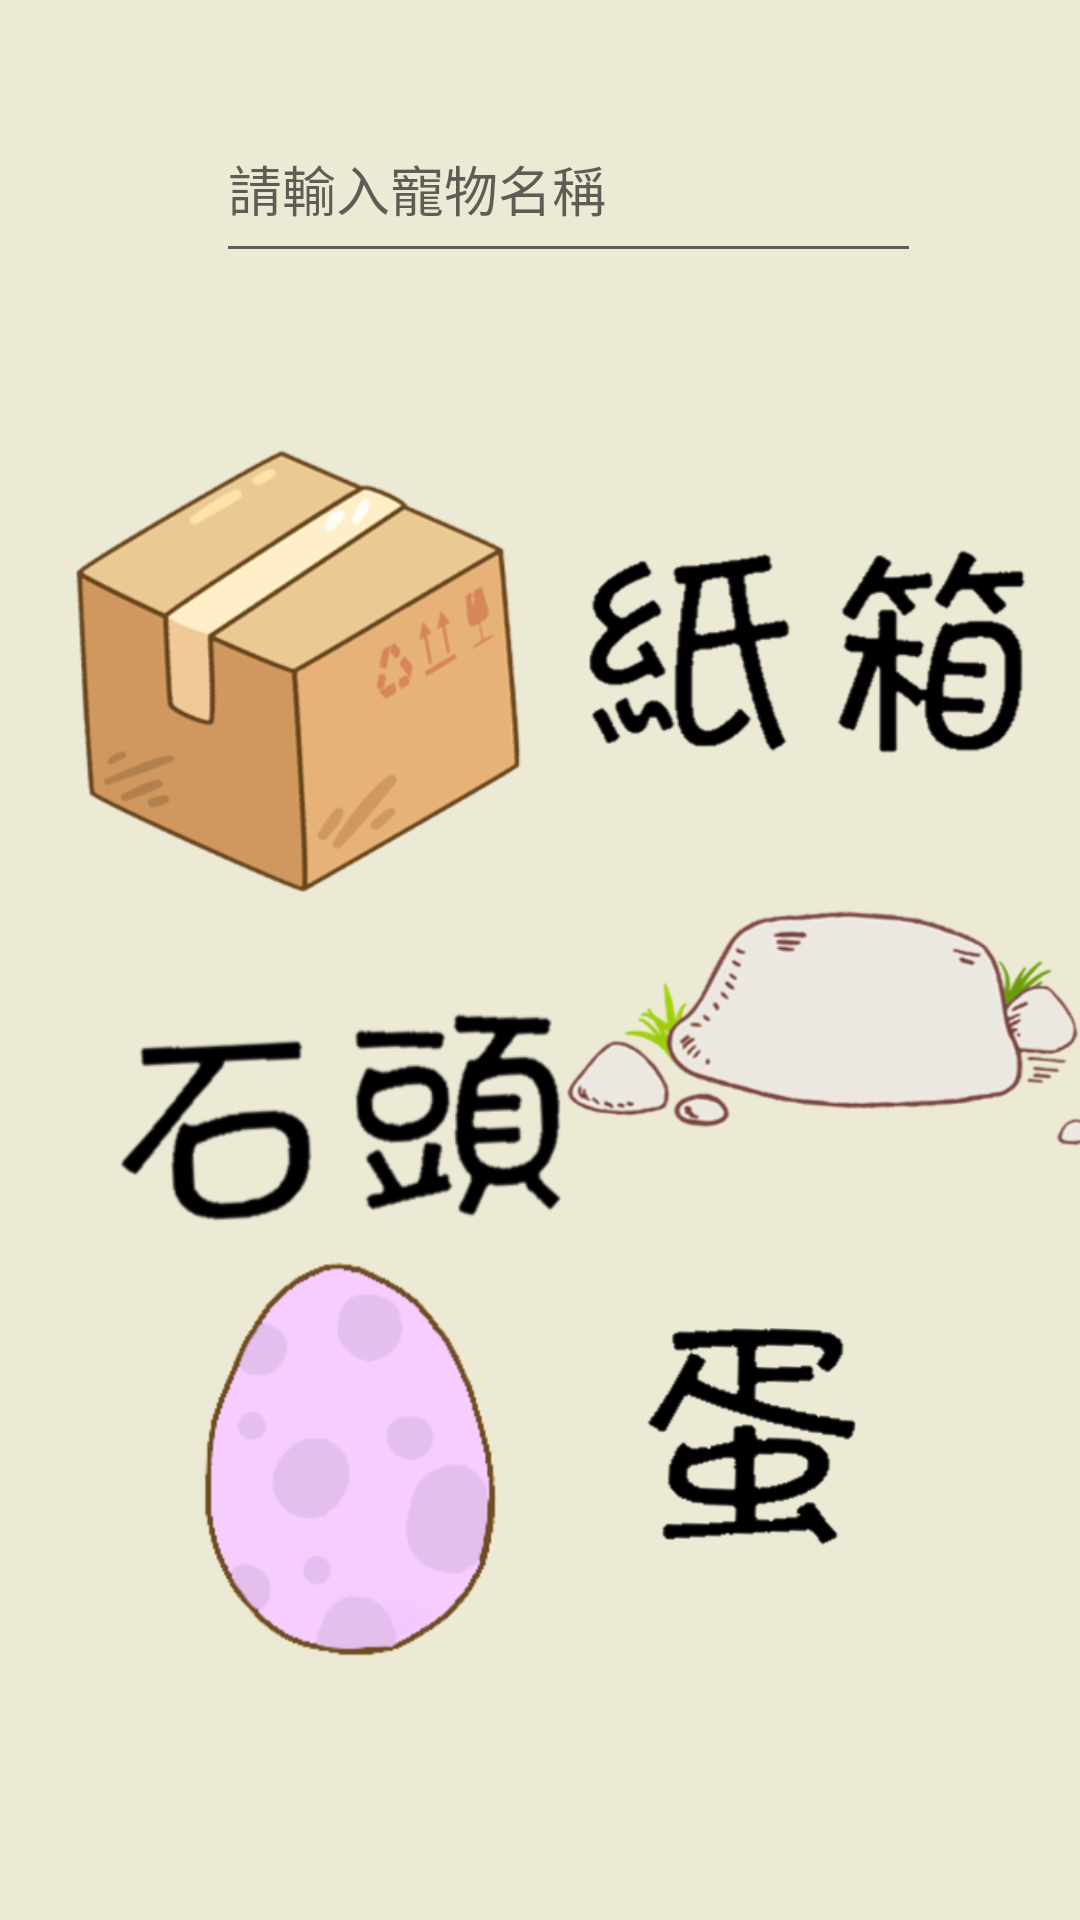

Reconstruct the res/layout file that produces this screen, plus the resources it refers to.
<!-- AndroidManifest.xml: application theme Theme.202109KotlinFinalPorject -->
<!-- res/layout/activity_choosepet.xml -->
<?xml version="1.0" encoding="utf-8"?>
<androidx.constraintlayout.widget.ConstraintLayout xmlns:android="http://schemas.android.com/apk/res/android"
    xmlns:app="http://schemas.android.com/apk/res-auto"
    xmlns:tools="http://schemas.android.com/tools"
    android:layout_width="match_parent"
    android:layout_height="match_parent"
    android:background="#ECE9D4"
    tools:context=".activity.ChoosePetActivity">

    <EditText
        android:id="@+id/editTextTextPersonName"
        android:layout_width="235dp"
        android:layout_height="59dp"
        android:layout_marginStart="72dp"
        android:layout_marginTop="32dp"
        android:ems="10"
        android:hint="請輸入寵物名稱"
        android:inputType="textPersonName"
        android:minHeight="48dp"
        app:layout_constraintStart_toStartOf="parent"
        app:layout_constraintTop_toTopOf="parent" />

    <ImageButton
        android:id="@+id/boxImageButton"
        android:layout_width="168dp"
        android:layout_height="197dp"
        android:layout_marginStart="16dp"
        android:layout_marginTop="124dp"
        android:adjustViewBounds="true"
        android:background="#00FFFFFF"
        android:scaleType="fitCenter"
        android:src="@drawable/box"
        app:layout_constraintStart_toStartOf="parent"
        app:layout_constraintTop_toTopOf="parent"
        tools:ignore="SpeakableTextPresentCheck" />

    <ImageButton
        android:id="@+id/stoneImageButton"
        android:layout_width="192dp"
        android:layout_height="168dp"
        android:layout_marginStart="184dp"
        android:layout_marginTop="260dp"
        android:adjustViewBounds="true"
        android:background="#00FFFFFF"
        android:scaleType="fitCenter"
        android:src="@drawable/stone"
        app:layout_constraintStart_toStartOf="parent"
        app:layout_constraintTop_toTopOf="parent"
        tools:ignore="SpeakableTextPresentCheck" />

    <ImageButton
        android:id="@+id/eggImageButton"
        android:layout_width="162dp"
        android:layout_height="150dp"
        android:layout_marginStart="36dp"
        android:layout_marginTop="408dp"
        android:adjustViewBounds="true"
        android:background="#00FFFFFF"
        android:scaleType="fitCenter"
        android:src="@drawable/egg"
        app:layout_constraintStart_toStartOf="parent"
        app:layout_constraintTop_toTopOf="parent"
        tools:ignore="SpeakableTextPresentCheck" />

    <ImageView
        android:id="@+id/boxTextImageView"
        android:layout_width="163dp"
        android:layout_height="103dp"
        android:layout_marginStart="4dp"
        android:layout_marginTop="24dp"
        android:src="@drawable/box_text"
        app:layout_constraintStart_toEndOf="@+id/boxImageButton"
        app:layout_constraintTop_toBottomOf="@+id/imageView2" />

    <ImageView
        android:id="@+id/imageView4"
        android:layout_width="91dp"
        android:layout_height="87dp"
        android:layout_marginStart="8dp"
        android:layout_marginTop="8dp"
        android:src="@drawable/eggtext"
        app:layout_constraintStart_toEndOf="@+id/eggImageButton"
        app:layout_constraintTop_toBottomOf="@+id/stoneImageButton" />

    <ImageView
        android:id="@+id/imageView5"
        android:layout_width="168dp"
        android:layout_height="89dp"
        android:layout_marginStart="32dp"
        android:layout_marginTop="8dp"
        android:src="@drawable/stonetext"
        app:layout_constraintStart_toStartOf="parent"
        app:layout_constraintTop_toBottomOf="@+id/boxImageButton" />

    <ImageView
        android:id="@+id/imageView2"
        android:layout_width="308dp"
        android:layout_height="36dp"
        android:layout_marginStart="36dp"
        android:layout_marginTop="16dp"
        app:layout_constraintStart_toStartOf="parent"
        app:layout_constraintTop_toBottomOf="@+id/editTextTextPersonName"
        app:srcCompat="@drawable/choose_your_pet" />
</androidx.constraintlayout.widget.ConstraintLayout>
<!-- resources referenced by this layout -->
<resources>
  <!-- drawable box: png bitmap (drawable, 43089 bytes) -->
  <!-- drawable box_text: png bitmap (drawable, 27481 bytes) -->
  <!-- drawable egg: png bitmap (drawable, 54309 bytes) -->
  <!-- drawable eggtext: png bitmap (drawable, 27502 bytes) -->
  <!-- drawable stone: png bitmap (drawable, 32893 bytes) -->
  <!-- drawable stonetext: png bitmap (drawable, 21683 bytes) -->
  <style name="Theme.202109KotlinFinalPorject" parent="Theme.MaterialComponents.DayNight.DarkActionBar">
          
          <item name="colorPrimary">@color/purple_500</item>
          <item name="colorPrimaryVariant">@color/purple_700</item>
          <item name="colorOnPrimary">@color/white</item>
          
          <item name="colorSecondary">@color/teal_200</item>
          <item name="colorSecondaryVariant">@color/teal_700</item>
          <item name="colorOnSecondary">@color/black</item>
          
          <item name="android:statusBarColor" tools:targetApi="l">?attr/colorPrimaryVariant</item>
          
  
          <item name="windowNoTitle">true</item>
          <item name="windowActionBar">false</item>
          <item name="android:windowFullscreen">true</item>
      </style>
  <!-- not gathered from this repository: default colours our renderer supplied (Android Studio template values) -->
  <color name="purple_500">#FF6200EE</color>
  <color name="purple_700">#FF3700B3</color>
  <color name="teal_200">#FF03DAC5</color>
  <color name="teal_700">#FF018786</color>
  <color name="black">#FF000000</color>
  <color name="white">#FFFFFFFF</color>
</resources>
